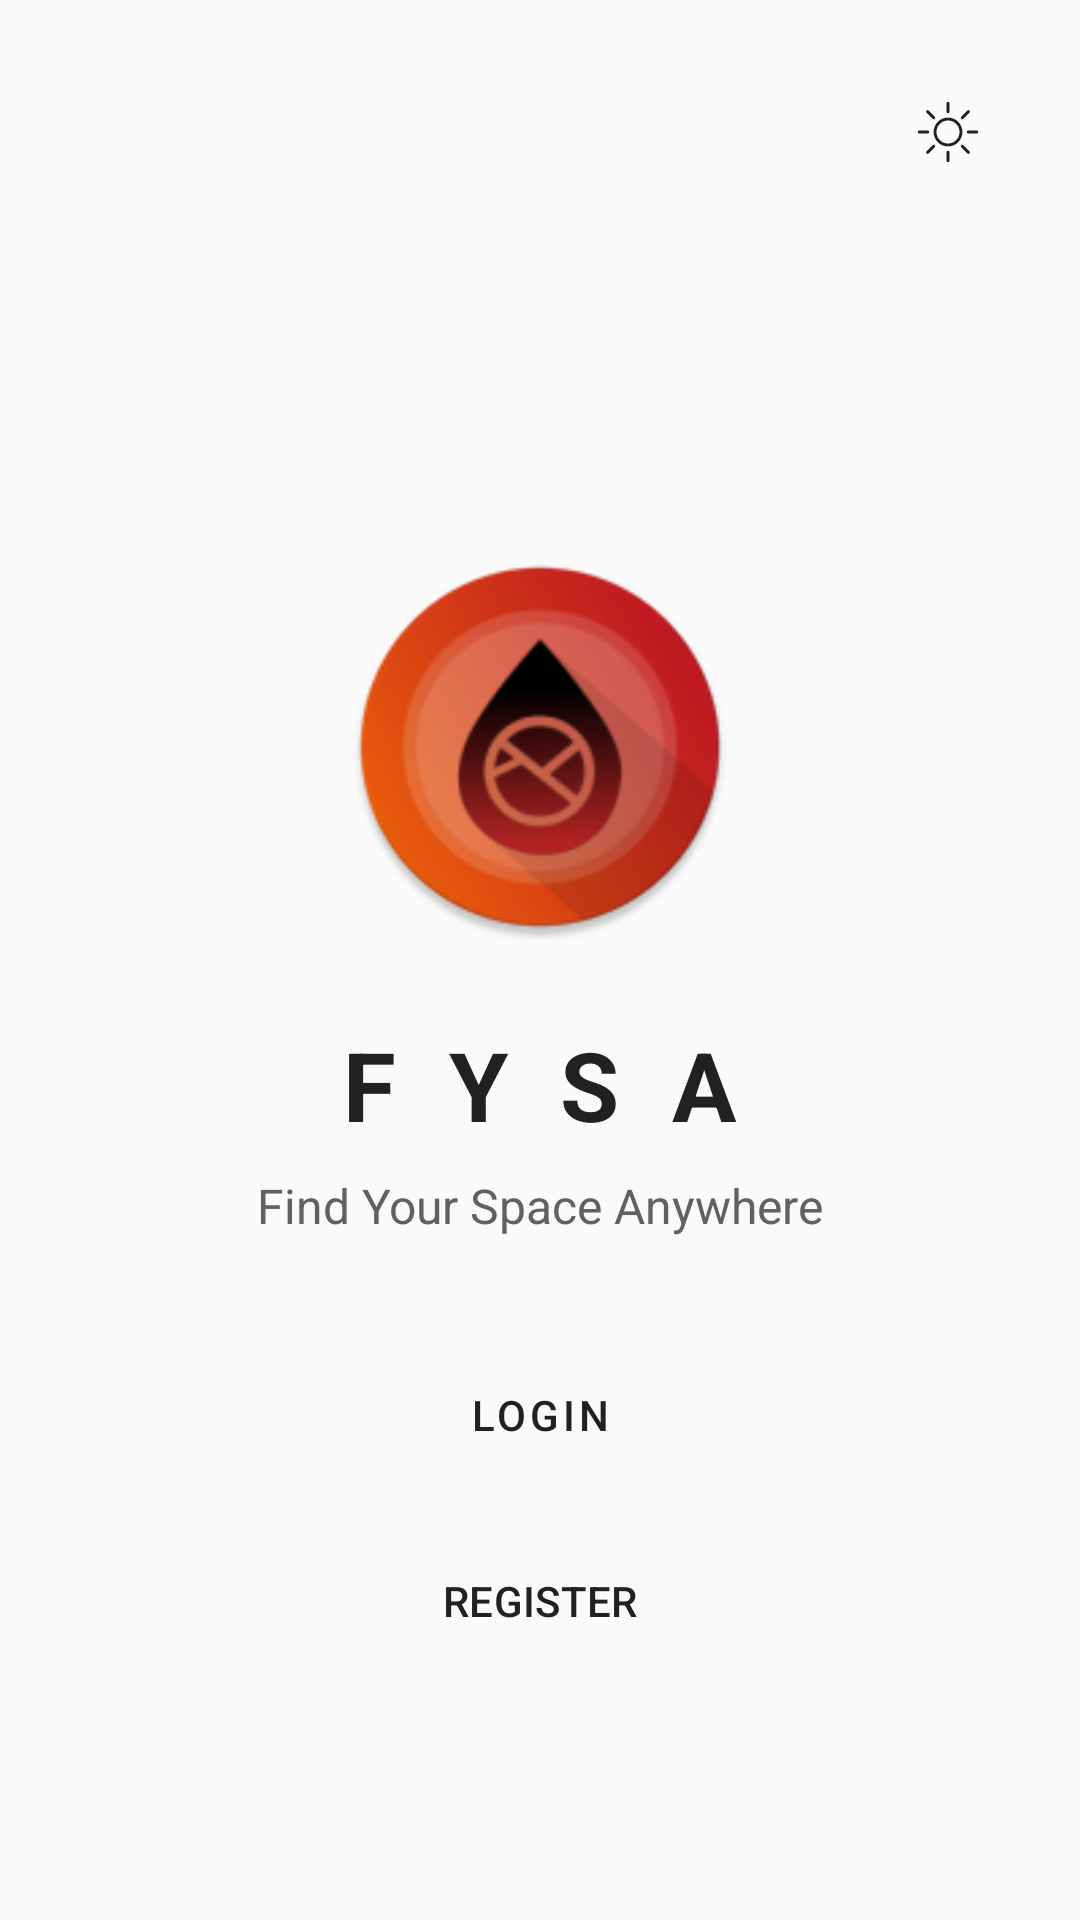

Reconstruct the res/layout file that produces this screen, plus the resources it refers to.
<!-- AndroidManifest.xml: application theme Theme.FYSA -->
<!-- res/layout/activity_main.xml -->
<?xml version="1.0" encoding="utf-8"?>
<androidx.constraintlayout.widget.ConstraintLayout xmlns:android="http://schemas.android.com/apk/res/android"
    xmlns:app="http://schemas.android.com/apk/res-auto"
    xmlns:tools="http://schemas.android.com/tools"
    android:layout_width="match_parent"
    android:layout_height="match_parent"
    android:background="?android:attr/colorBackground"
    android:fitsSystemWindows="true"
    android:padding="24dp"
    tools:context=".MainActivity">

    <com.google.android.material.imageview.ShapeableImageView
        android:id="@+id/appLogo"
        android:layout_width="150dp"
        android:layout_height="150dp"
        android:layout_marginTop="150dp"
        android:contentDescription="App Logo"
        android:importantForAccessibility="no"
        android:padding="10dp"
        android:src="@mipmap/ic_launcher_round"
        app:layout_constraintEnd_toEndOf="parent"
        app:layout_constraintStart_toStartOf="parent"
        app:layout_constraintTop_toTopOf="parent"
        app:shapeAppearanceOverlay="@style/ShapeAppearance.Material3.Corner.ExtraLarge"
        tools:ignore="ImageContrastCheck" />

    <TextView
        android:id="@+id/appTitle"
        android:layout_width="wrap_content"
        android:layout_height="wrap_content"
        android:layout_marginTop="16dp"
        android:letterSpacing="0.55"
        android:text="@string/app_name"
        android:textColor="?attr/colorOnBackground"
        android:textSize="32sp"
        android:textStyle="bold"
        app:layout_constraintEnd_toEndOf="parent"
        app:layout_constraintStart_toStartOf="parent"
        app:layout_constraintTop_toBottomOf="@id/appLogo" />

    <TextView
        android:id="@+id/appSubtitle"
        android:layout_width="wrap_content"
        android:layout_height="wrap_content"
        android:layout_marginTop="8dp"
        android:text="@string/app_tagline"
        android:textColor="?attr/colorOnSurfaceVariant"
        android:textSize="16sp"
        app:layout_constraintEnd_toEndOf="parent"
        app:layout_constraintStart_toStartOf="parent"
        app:layout_constraintTop_toBottomOf="@id/appTitle" />

    <Button
        android:id="@+id/btnLogin"
        style="@style/Widget.MaterialComponents.Button"
        android:layout_width="match_parent"
        android:layout_height="wrap_content"
        android:layout_marginStart="48dp"
        android:layout_marginTop="35dp"
        android:layout_marginEnd="48dp"
        android:backgroundTint="?attr/buttonColor"
        android:text="@string/login"
        android:textColor="?attr/colorOnSurface"
        app:cornerRadius="12dp"
        app:layout_constraintEnd_toEndOf="parent"
        app:layout_constraintStart_toStartOf="parent"
        app:layout_constraintTop_toBottomOf="@id/appSubtitle" />

    <Button
        android:id="@+id/btnRegister"
        style="@style/Widget.Material3.Button.OutlinedButton"
        android:layout_width="0dp"
        android:layout_height="wrap_content"
        android:layout_marginStart="48dp"
        android:layout_marginTop="14dp"
        android:layout_marginEnd="48dp"
        android:text="@string/register_caps"
        android:textColor="?attr/colorOnSurface"
        app:cornerRadius="12dp"
        app:layout_constraintEnd_toEndOf="parent"
        app:layout_constraintStart_toStartOf="parent"
        app:layout_constraintTop_toBottomOf="@id/btnLogin"
        app:strokeColor="?attr/colorOnSurface"
        tools:ignore="VisualLintButtonSize" />

    <ImageButton
        android:id="@+id/btnThemeToggle"
        android:layout_width="40dp"
        android:layout_height="40dp"
        android:layout_marginTop="0dp"
        android:background="?attr/selectableItemBackgroundBorderless"
        android:contentDescription="@string/theme_button"
        android:padding="8dp"
        android:scaleType="fitCenter"
        android:src="@drawable/ic_sun"
        app:layout_constraintEnd_toEndOf="parent"
        app:layout_constraintTop_toTopOf="parent"
        app:tint="?attr/colorOnBackground"
        tools:ignore="TouchTargetSizeCheck" />

    <LinearLayout
        android:layout_width="0dp"
        android:layout_height="wrap_content"
        android:gravity="center_horizontal"
        android:orientation="vertical"
        android:paddingBottom="12dp"
        app:layout_constraintBottom_toBottomOf="parent"
        app:layout_constraintEnd_toEndOf="parent"
        app:layout_constraintStart_toStartOf="parent">

        <TextView
            android:id="@+id/footerText"
            android:layout_width="wrap_content"
            android:layout_height="wrap_content"
            android:text=""
            android:textColor="?attr/colorOnSurfaceVariant"
            android:textSize="12sp" />

    </LinearLayout>
</androidx.constraintlayout.widget.ConstraintLayout>
<!-- resources referenced by this layout -->
<resources>
  <!-- drawable ic_sun: vector/xml drawable (drawable, 2185 chars, omitted) -->
  <!-- mipmap ic_launcher_round: webp bitmap (mipmap-hdpi, 5638 bytes) -->
  <string name="app_name">FYSA</string>
  <string name="app_tagline">Find Your Space Anywhere</string>
  <string name="login">login</string>
  <string name="register_caps">REGISTER</string>
  <string name="theme_button">theme button</string>
  <style name="Theme.FYSA" parent="Base.Theme.FYSA" />
  <style name="Base.Theme.FYSA" parent="Theme.Material3.DayNight.NoActionBar">
          <item name="android:statusBarColor">@color/grey_100</item>
          <item name="android:windowLightStatusBar">true</item>
          <item name="splashBackground">@color/grey_50</item>
          <item name="colorPrimary">@color/indigo_500</item>
          <item name="colorOnPrimary">@color/white</item>
          <item name="colorPrimaryContainer">@color/indigo_200</item>
          <item name="colorOnPrimaryContainer">@color/indigo_900</item>
          <item name="colorSecondary">@color/orange_500</item>
          <item name="colorOnSecondary">@color/white</item>
          <item name="colorSecondaryContainer">@color/black</item>
          <item name="colorOnSecondaryContainer">@color/orange_900</item>
          <item name="colorTertiary">@color/cyan_500</item>
          <item name="colorOnTertiary">@color/white</item>
          <item name="colorTertiaryContainer">@color/cyan_200</item>
          <item name="colorOnTertiaryContainer">@color/cyan_900</item>
          <item name="colorError">@color/red_500</item>
          <item name="colorOnError">@color/white</item>
          <item name="colorErrorContainer">@color/red_200</item>
          <item name="colorOnErrorContainer">@color/red_900</item>
          <item name="android:colorBackground">@color/grey_50</item>
          <item name="colorOnBackground">@color/grey_900</item>
          <item name="colorSurface">@color/white</item>
          <item name="colorOnSurface">@color/grey_900</item>
          <item name="colorSurfaceVariant">@color/grey_100</item>
          <item name="colorOnSurfaceVariant">@color/grey_700</item>
          <item name="colorOutline">@color/grey_300</item>
          <item name="colorOnSurfaceInverse">@color/grey_50</item>
          <item name="colorSurfaceInverse">@color/grey_900</item>
          <item name="colorPrimaryInverse">@color/indigo_200</item>
          <item name="colorSuccess">@color/green_500</item>
          <item name="buttonColor">@color/deep_orange_400</item>
          <item name="colorContainerShade">@color/grey_100</item>
      </style>
  <color name="grey_100">#F5F5F5</color>
  <color name="grey_50">#FAFAFA</color>
  <color name="indigo_500">#3F51B5</color>
  <color name="white">#FFFFFF</color>
  <color name="indigo_200">#9FA8DA</color>
  <color name="indigo_900">#1A237E</color>
  <color name="orange_500">#FF9800</color>
  <color name="black">#000000</color>
  <color name="orange_900">#E65100</color>
  <color name="cyan_500">#00BCD4</color>
  <color name="cyan_200">#80DEEA</color>
  <color name="cyan_900">#006064</color>
  <color name="red_500">#F44336</color>
  <color name="red_200">#EF9A9A</color>
  <color name="red_900">#B71C1C</color>
  <color name="grey_900">#212121</color>
  <color name="grey_700">#616161</color>
  <color name="grey_300">#E0E0E0</color>
  <color name="green_500">#4CAF50</color>
  <color name="deep_orange_400">#FF7043</color>
</resources>
